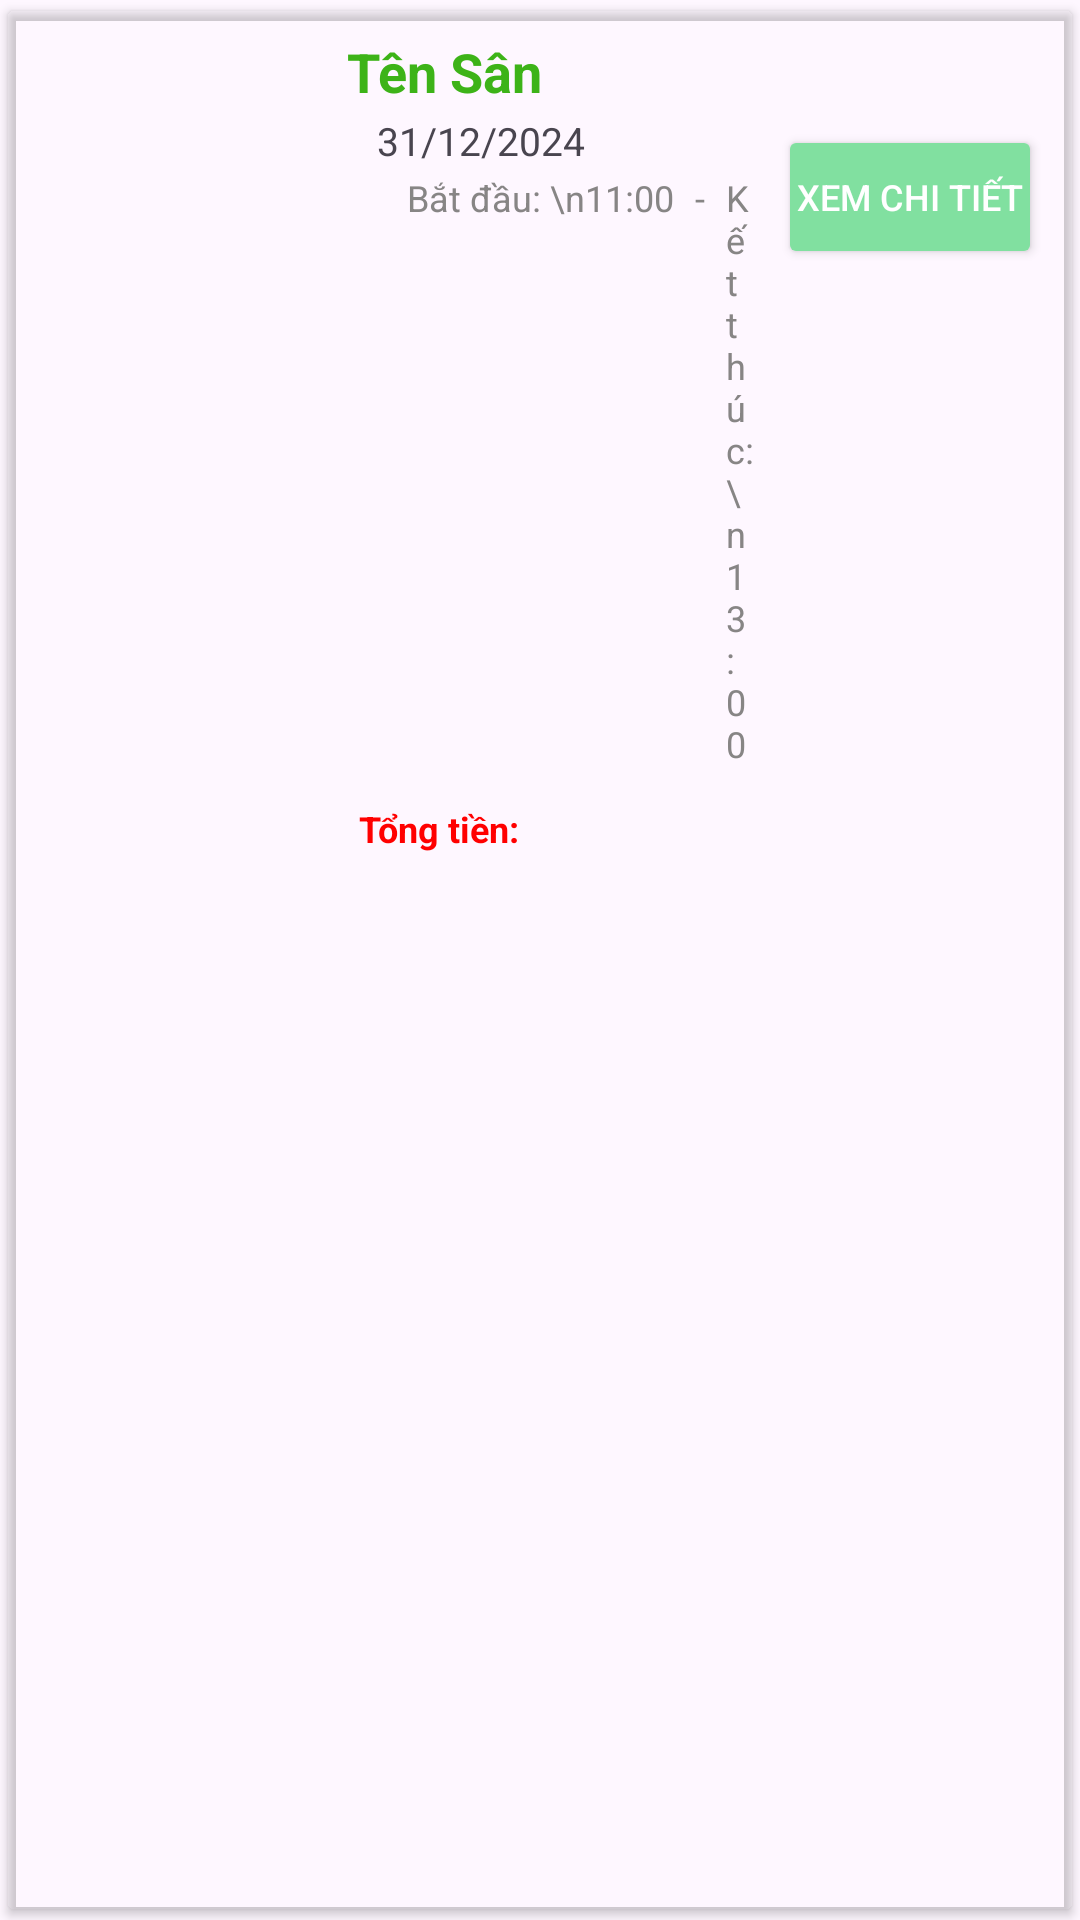

Produce the Android XML layout that renders to this screen, including the resource entries it uses.
<!-- AndroidManifest.xml: application theme Theme.PRM392_FP_Soccer_Field -->
<!-- res/layout/order_card.xml -->
<?xml version="1.0" encoding="utf-8"?>
<androidx.cardview.widget.CardView xmlns:app="http://schemas.android.com/apk/res-auto"
    xmlns:android="http://schemas.android.com/apk/res/android"
    android:layout_width="match_parent"
    android:layout_height="wrap_content"
    android:backgroundTint="#FDF4F4"
    android:layout_margin="8dp"
    app:cardBackgroundColor="#00FFFFFF"
    app:cardUseCompatPadding="true">

    <LinearLayout
        android:layout_width="match_parent"
        android:layout_height="wrap_content"
        android:orientation="horizontal"
        android:paddingEnd="10dp"
        >

        <ImageView
            android:id="@+id/ivYardOrderCard"
            android:layout_width="100dp"
            android:layout_height="125dp"
            android:layout_marginEnd="5dp"
            android:scaleType="centerCrop" />

        <LinearLayout
            android:layout_width="198dp"
            android:layout_height="wrap_content"
            android:layout_weight="1"
            android:orientation="vertical"
            android:padding="8dp">

            <TextView
                android:id="@+id/tvYardNameOrderCard"
                android:layout_width="match_parent"
                android:layout_height="wrap_content"
                android:text="Tên Sân"
                android:textColor="#3DB318"
                android:textSize="18sp"
                android:textStyle="bold" />

            <TextView
                android:layout_width="wrap_content"
                android:layout_height="wrap_content"
                android:layout_marginLeft="10dp"
                android:layout_marginTop="2dp"
                android:text="31/12/2024"
                android:textSize="13sp" />

            <LinearLayout
                android:layout_width="match_parent"
                android:layout_height="wrap_content"
                android:layout_marginTop="2dp"
                android:orientation="horizontal"
                android:paddingLeft="20dp">

                <TextView
                    android:id="@+id/tvStartTimeOrderCard"
                    android:layout_width="wrap_content"
                    android:layout_height="wrap_content"
                    android:text="Bắt đầu: \n11:00"
                    android:textColor="#878585"
                    android:textSize="12sp" />

                <TextView
                    android:layout_width="wrap_content"
                    android:layout_height="wrap_content"
                    android:layout_marginStart="4dp"
                    android:layout_marginEnd="4dp"
                    android:text=" - "
                    android:textColor="#878585"
                    android:textSize="12sp" />

                <TextView
                    android:id="@+id/tvEndTimeOrderCard"
                    android:layout_width="wrap_content"
                    android:layout_height="wrap_content"
                    android:text="Kết thúc: \n13:00"
                    android:textColor="#878585"
                    android:textSize="12sp" />
            </LinearLayout>

            <TextView
                android:id="@+id/tvOrderStatus"
                android:layout_width="wrap_content"
                android:layout_height="wrap_content"
                android:layout_marginTop="8dp"
                android:gravity="center"
                android:padding="4dp"
                android:text="Tổng tiền: "
                android:textColor="#FF0000"
                android:textSize="12sp"
                android:textStyle="bold" />
        </LinearLayout>
        <LinearLayout
            android:layout_width="wrap_content"
            android:layout_height="wrap_content"
            android:orientation="vertical"
            android:gravity="center">


            <ImageView
                android:layout_width="80dp"
                android:layout_height="30dp"
                android:layout_marginBottom="8dp"
                />

            
            <Button
                android:id="@+id/btnViewDetails"
                android:layout_width="wrap_content"
                android:layout_height="wrap_content"
                android:text="Xem chi tiết"
                android:textSize="12sp"
                android:backgroundTint="#81E0A0"
                android:textColor="@android:color/white"
                android:padding="6dp" />
        </LinearLayout>

    </LinearLayout>
</androidx.cardview.widget.CardView>
<!-- resources referenced by this layout -->
<resources>
  <style name="Theme.PRM392_FP_Soccer_Field" parent="Base.Theme.PRM392_FP_Soccer_Field" />
  <style name="Base.Theme.PRM392_FP_Soccer_Field" parent="Theme.Material3.DayNight.NoActionBar">
          
          
      </style>
</resources>
